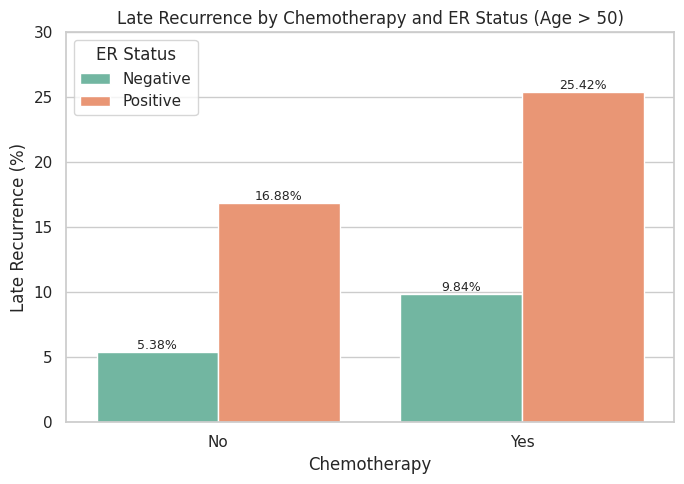

Write Python code to recreate this figure.
import matplotlib.pyplot as plt
import seaborn as sns
import pandas as pd

# Define data manually from your previous output
data = {
    "ER Status": ["Negative", "Negative", "Positive", "Positive"],
    "Chemotherapy": ["No", "Yes", "No", "Yes"],
    "Late Recurrence (%)": [5.38, 9.84, 16.88, 25.42]
}

df_plot = pd.DataFrame(data)

# Plot setup
plt.figure(figsize=(7, 5))
sns.set(style="whitegrid")
ax = sns.barplot(
    x="Chemotherapy",
    y="Late Recurrence (%)",
    hue="ER Status",
    data=df_plot,
    palette="Set2"
)

# Annotate bars with values
for i in ax.containers:
    ax.bar_label(i, fmt='%.2f%%', label_type='edge', fontsize=9)

# Titles and labels
plt.title("Late Recurrence by Chemotherapy and ER Status (Age > 50)", fontsize=12)
plt.ylim(0, 30)
plt.ylabel("Late Recurrence (%)")
plt.tight_layout()

# Save and show
plt.savefig("late_recurrence_by_chemo_er.png", dpi=300)
plt.show()
